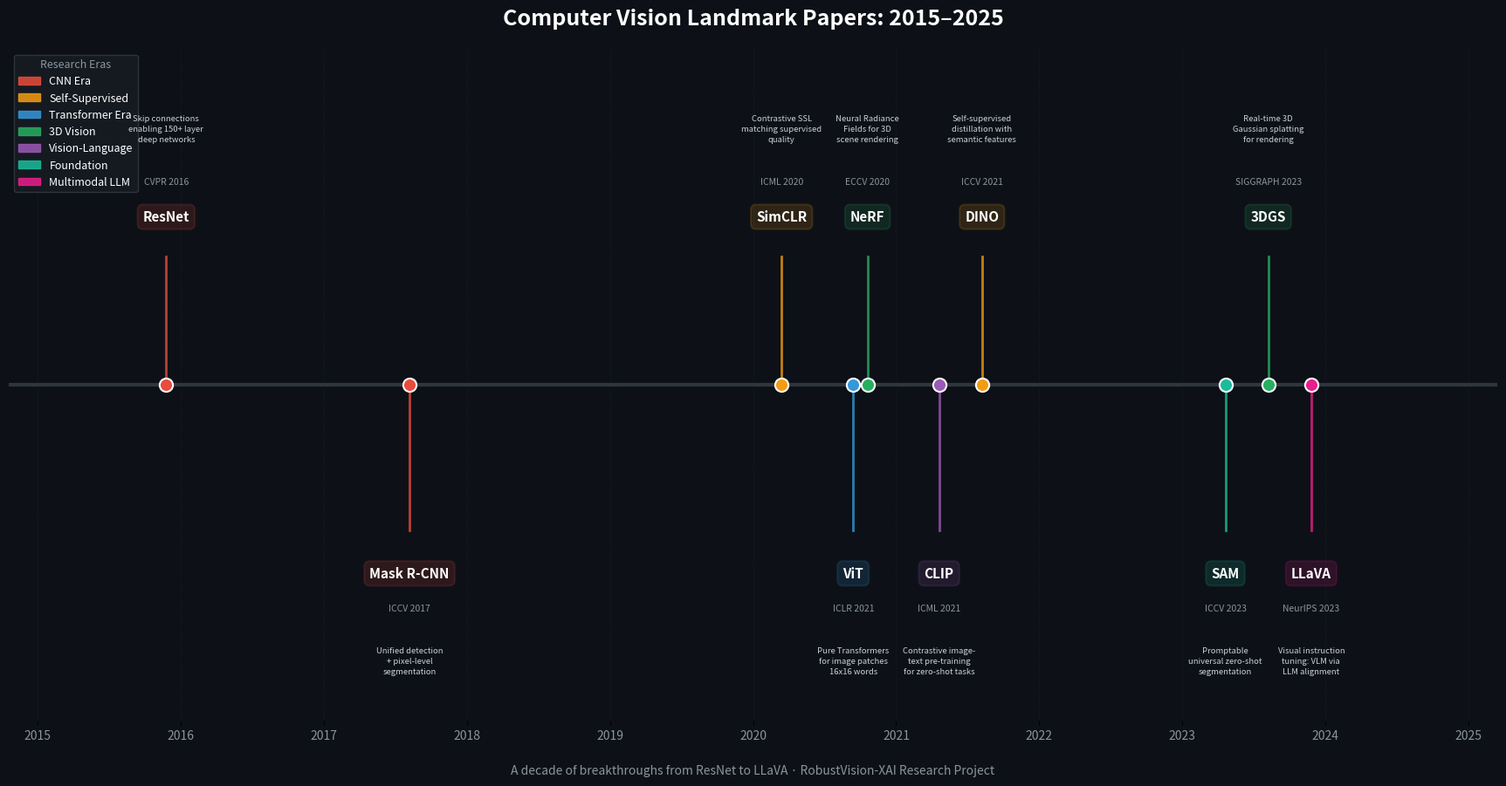

Write the Python code that produced this figure. (Note: this script raises an exception after producing the figure.)
"""
Visualization 1: Computer Vision Paper Timeline (2015–2025)
Plots the evolution of landmark CV papers on a styled timeline.
"""

import matplotlib
matplotlib.use("Agg")
import matplotlib.pyplot as plt
import matplotlib.patches as mpatches
from matplotlib.patches import FancyArrowPatch
import numpy as np
import os

PAPERS = [
    {"year": 2015.9, "name": "ResNet",      "venue": "CVPR 2016",     "era": "CNN Era",         "color": "#E74C3C",
     "desc": "Skip connections\nenabling 150+ layer\ndeep networks"},
    {"year": 2017.6, "name": "Mask R-CNN",  "venue": "ICCV 2017",     "era": "CNN Era",         "color": "#E74C3C",
     "desc": "Unified detection\n+ pixel-level\nsegmentation"},
    {"year": 2020.2, "name": "SimCLR",      "venue": "ICML 2020",     "era": "Self-Supervised", "color": "#F39C12",
     "desc": "Contrastive SSL\nmatching supervised\nquality"},
    {"year": 2020.7, "name": "ViT",         "venue": "ICLR 2021",     "era": "Transformer Era", "color": "#3498DB",
     "desc": "Pure Transformers\nfor image patches\n16x16 words"},
    {"year": 2020.8, "name": "NeRF",        "venue": "ECCV 2020",     "era": "3D Vision",       "color": "#27AE60",
     "desc": "Neural Radiance\nFields for 3D\nscene rendering"},
    {"year": 2021.3, "name": "CLIP",        "venue": "ICML 2021",     "era": "Vision-Language", "color": "#9B59B6",
     "desc": "Contrastive image-\ntext pre-training\nfor zero-shot tasks"},
    {"year": 2021.6, "name": "DINO",        "venue": "ICCV 2021",     "era": "Self-Supervised", "color": "#F39C12",
     "desc": "Self-supervised\ndistillation with\nsemantic features"},
    {"year": 2023.3, "name": "SAM",         "venue": "ICCV 2023",     "era": "Foundation",      "color": "#1ABC9C",
     "desc": "Promptable\nuniversal zero-shot\nsegmentation"},
    {"year": 2023.6, "name": "3DGS",        "venue": "SIGGRAPH 2023", "era": "3D Vision",       "color": "#27AE60",
     "desc": "Real-time 3D\nGaussian splatting\nfor rendering"},
    {"year": 2023.9, "name": "LLaVA",       "venue": "NeurIPS 2023",  "era": "Multimodal LLM",  "color": "#E91E8C",
     "desc": "Visual instruction\ntuning: VLM via\nLLM alignment"},
]

ERA_COLORS = {
    "CNN Era":         "#E74C3C",
    "Self-Supervised": "#F39C12",
    "Transformer Era": "#3498DB",
    "3D Vision":       "#27AE60",
    "Vision-Language": "#9B59B6",
    "Foundation":      "#1ABC9C",
    "Multimodal LLM":  "#E91E8C",
}

fig, ax = plt.subplots(figsize=(22, 10))
fig.patch.set_facecolor("#0D1117")
ax.set_facecolor("#0D1117")

ax.axhline(y=0, color="#30363D", linewidth=3, zorder=1)

for x in np.arange(2015, 2026, 1):
    ax.axvline(x=x, color="#21262D", linewidth=0.5, linestyle="--", alpha=0.5)

for i, p in enumerate(PAPERS):
    offset = 1.6 if i % 2 == 0 else -1.8
    color = p["color"]

    ax.plot([p["year"], p["year"]], [0, offset * 0.6], color=color, linewidth=2, zorder=2, alpha=0.8)
    ax.scatter([p["year"]], [0], s=120, color=color, zorder=5, edgecolors="white", linewidth=1.5)

    bbox_props = dict(boxstyle="round,pad=0.4", facecolor=color, alpha=0.15,
                      edgecolor=color, linewidth=1.5)
    sign = 1 if offset > 0 else -1
    ax.text(p["year"], offset * 0.75, p["name"], fontsize=11, fontweight="bold",
            color="white", ha="center", va="bottom" if offset > 0 else "top",
            bbox=bbox_props, zorder=6)

    ax.text(p["year"], offset * 0.75 + sign * 0.28, p["venue"], fontsize=7.5,
            color="#8B949E", ha="center", va="bottom" if offset > 0 else "top", zorder=6)

    ax.text(p["year"], offset * 0.75 + sign * 0.60, p["desc"], fontsize=6.8,
            color="#C9D1D9", ha="center", va="bottom" if offset > 0 else "top",
            linespacing=1.4, zorder=6)

legend_patches = [mpatches.Patch(color=c, label=e, alpha=0.85) for e, c in ERA_COLORS.items()]
legend = ax.legend(handles=legend_patches, loc="upper left", fontsize=9,
                   facecolor="#161B22", edgecolor="#30363D",
                   labelcolor="white", framealpha=0.95,
                   title="Research Eras", title_fontsize=9)
legend.get_title().set_color("#8B949E")

ax.set_xlim(2014.8, 2025.2)
ax.set_ylim(-2.5, 2.5)
ax.set_xticks(range(2015, 2026))
ax.set_xticklabels([str(y) for y in range(2015, 2026)], color="#8B949E", fontsize=10)
ax.set_yticks([])
ax.spines[["top","right","left","bottom"]].set_visible(False)

ax.set_title("Computer Vision Landmark Papers: 2015–2025", fontsize=18,
             fontweight="bold", color="white", pad=20)
ax.text(0.5, -0.08, "A decade of breakthroughs from ResNet to LLaVA · RobustVision-XAI Research Project",
        transform=ax.transAxes, ha="center", fontsize=10, color="#8B949E", style="italic")

out = os.path.join(os.path.dirname(__file__), "..", "assets", "1_paper_timeline.png")
plt.tight_layout()
plt.savefig(out, dpi=180, bbox_inches="tight", facecolor=fig.get_facecolor())
plt.close()
print(f"Saved → {os.path.abspath(out)}")
